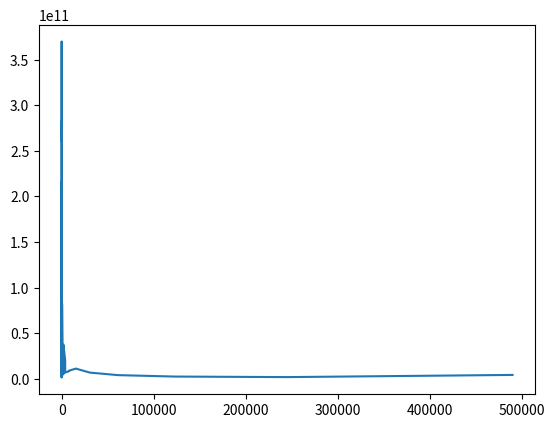

Python code for this plot:
import matplotlib.pyplot as plt

arr = {1: 0.009, 110: 0.051, 121: 0.048, 122500: 0.171, 15: 0.024, 15400: 0.11, 18: 0.032, 1892: 0.083,
       1936: 0.085, 2: 0.009, 231: 0.057, 242: 0.057, 245000: 0.257, 25: 0.032, 30: 0.032, 30625: 0.123,
       36: 0.04, 3828: 0.091, 3872: 0.089, 4: 0.016, 462: 0.066, 484: 0.066, 490000: 0.598, 50: 0.04,
       6: 0.016, 60: 0.04, 61250: 0.141, 66: 0.048, 7656: 0.097, 7744: 0.1, 9: 0.024, 946: 0.074,
       968: 0.074}

exploreCountsByArea = {1: 24718, 110: 35, 121: 3156, 122500: 14, 15: 8506, 15400: 101, 18: 2651,
                       1892: 60, 1936: 441, 2: 18950, 231: 475, 242: 1604, 245000: 7, 25: 521, 30: 3380,
                       30625: 55, 36: 3498, 3828: 223, 3872: 76, 4: 17482, 462: 43, 484: 1253,
                       490000: 7, 50: 35, 6: 16003, 60: 548, 61250: 28, 66: 4480, 7656: 84, 7744: 87,
                       9: 15480, 946: 345, 968: 468}

exploreRequestTimeByArea = {1: 211225832151, 110: 1781439488, 121: 153013116760, 122500: 2395229140,
                            15: 206815119267, 15400: 11142794115, 18: 84337043074, 1892: 4990586977,
                            1936: 37341745125, 2: 162755452452, 231: 26924813706, 242: 90819051694,
                            245000: 1798455248, 25: 16750155386, 30: 109671089070, 30625: 6747332544,
                            36: 139556832924, 3828: 20366407985, 3872: 6779504699, 4: 282541278809,
                            462: 2819092902, 484: 82237838850, 490000: 4182882999, 50: 1382602034,
                            6: 260786664660, 60: 21716243022, 61250: 3959690727, 66: 216494016726,
                            7656: 8113779342, 7744: 8722885763, 9: 369990494082, 946: 25482063725,
                            968: 34457199870}

if __name__ == '__main__':
    # print(np.mean(arr))
    # print(np.std(arr))
    # print(np.max(arr))
    # print(np.min(arr))
    # print(np.sum(arr))
    #
    # arr = np.sort(arr)

    lists = sorted(exploreRequestTimeByArea.items())  # sorted by key, return a list of tuples

    x, y = zip(*lists)  # unpack a list of pairs into two tuples

    plt.plot(x, y)

    plt.show()
